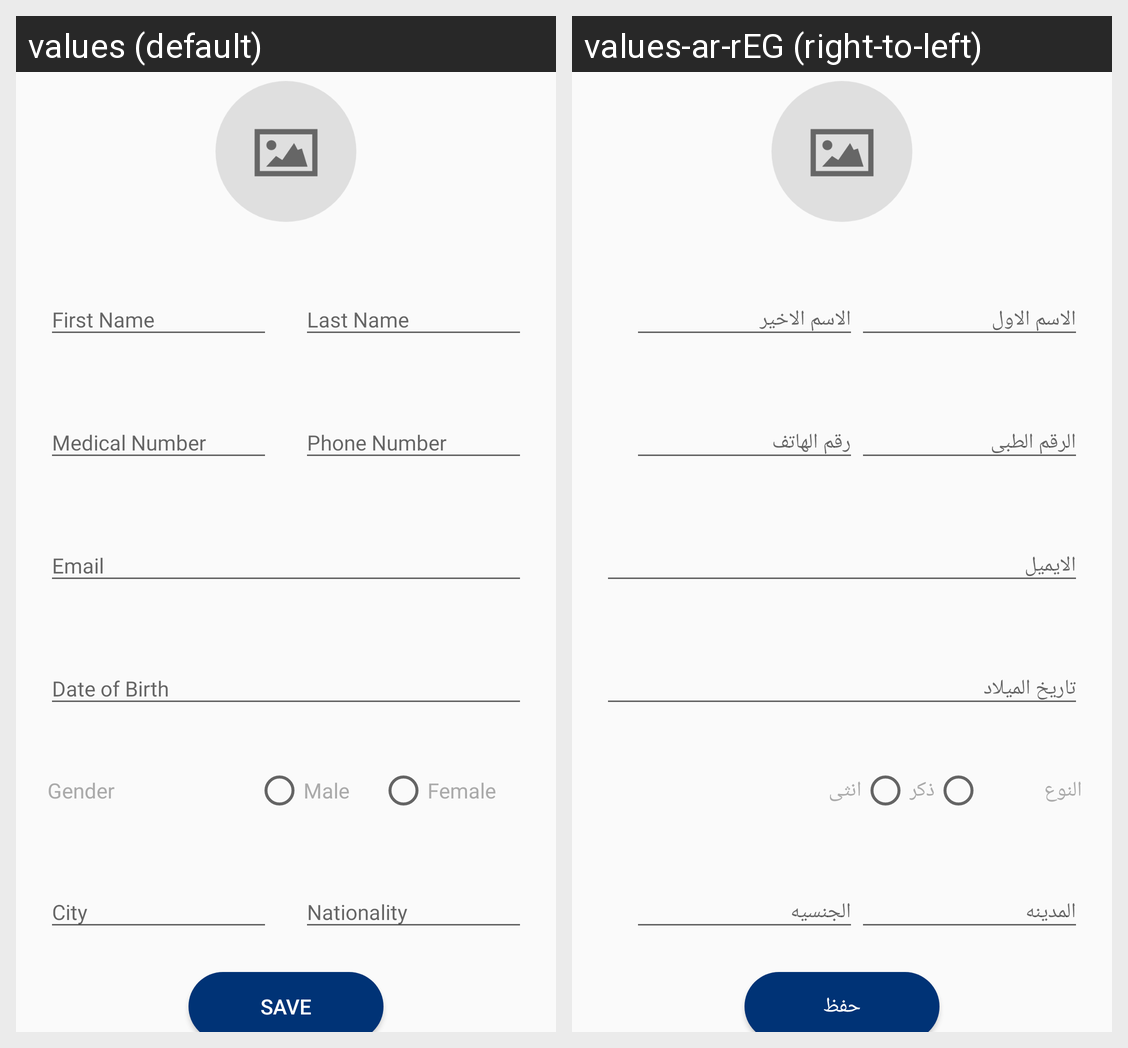

Locale-by-locale string values for the Android screen shown in this grid:
Android screen res/layout/personalinfo_fragment.xml rendered under 2 locales, left to right: values (default), values-ar-rEG (right-to-left). Device: Nexus 5 (rendered at 1080×1920; each locale shown at half size, 540×960, under a caption strip naming it); theme AppTheme.
Strings drawn on this screen, with the default value and each locale's value (text and hints the layout hard-codes, and strings that could not be matched under every locale, appear in the picture but are not listed):

gender
  values: Gender
  values-ar-rEG: النوع

male
  values: Male
  values-ar-rEG: ذكر

female
  values: Female
  values-ar-rEG: انثى

save
  values: Save
  values-ar-rEG: حفظ
